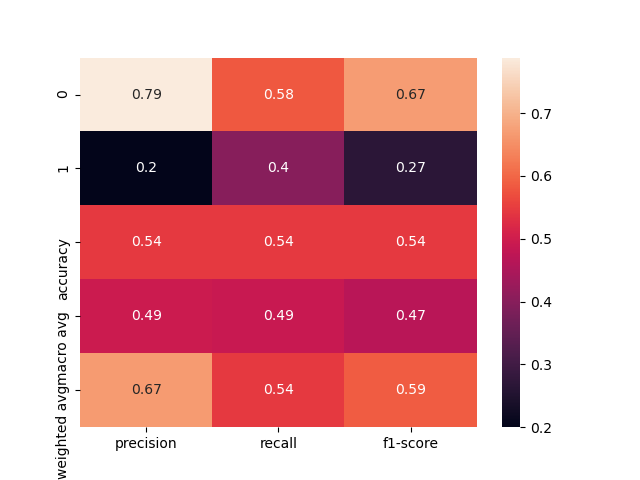

Values plotted in this chart, from the file beside it:
, precision, recall, f1-score, support
0, 0.7882, 0.5826, 0.67, 115.0
1, 0.2, 0.4, 0.2667, 30.0
accuracy, 0.5448, 0.5448, 0.5448, 0.5448
macro avg, 0.4941, 0.4913, 0.4683, 145.0
weighted avg, 0.6665, 0.5448, 0.5866, 145.0
